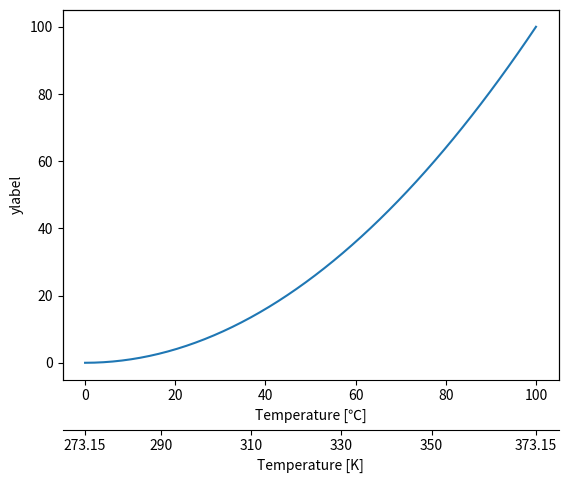

Reproduce this figure in Python.
import matplotlib.pyplot as plt
import numpy as np
# Data to plot
xx = np.linspace(0,100,50)
yy = (xx/10)**2

# Plot the data
ax1 = plt.subplot(1,1,1)
ax1.plot(xx,yy)
ax1.set_ylabel(r'ylabel')
ax1.set_xlabel(u'Temperature [\u2103]')

# Set scond x-axis
ax2 = ax1.twiny()

# Decide the ticklabel position in the new x-axis,
# then convert them to the position in the old x-axis
newlabel = [273.15,290,310,330,350,373.15] # labels of the xticklabels: the position in the new x-axis
k2degc = lambda t: t-273.15 # convert function: from Kelvin to Degree Celsius
newpos   = [k2degc(t) for t in newlabel]   # position of the xticklabels in the old x-axis
ax2.set_xticks(newpos)
ax2.set_xticklabels(newlabel)

ax2.xaxis.set_ticks_position('bottom') # set the position of the second x-axis to bottom
ax2.xaxis.set_label_position('bottom') # set the position of the second x-axis to bottom
ax2.spines['bottom'].set_position(('outward', 36))
ax2.set_xlabel('Temperature [K]')
ax2.set_xlim(ax1.get_xlim())

# Save the figure
plt.savefig('two_xticks_under.png', bbox_inches='tight', pad_inches=0.02, dpi=150)